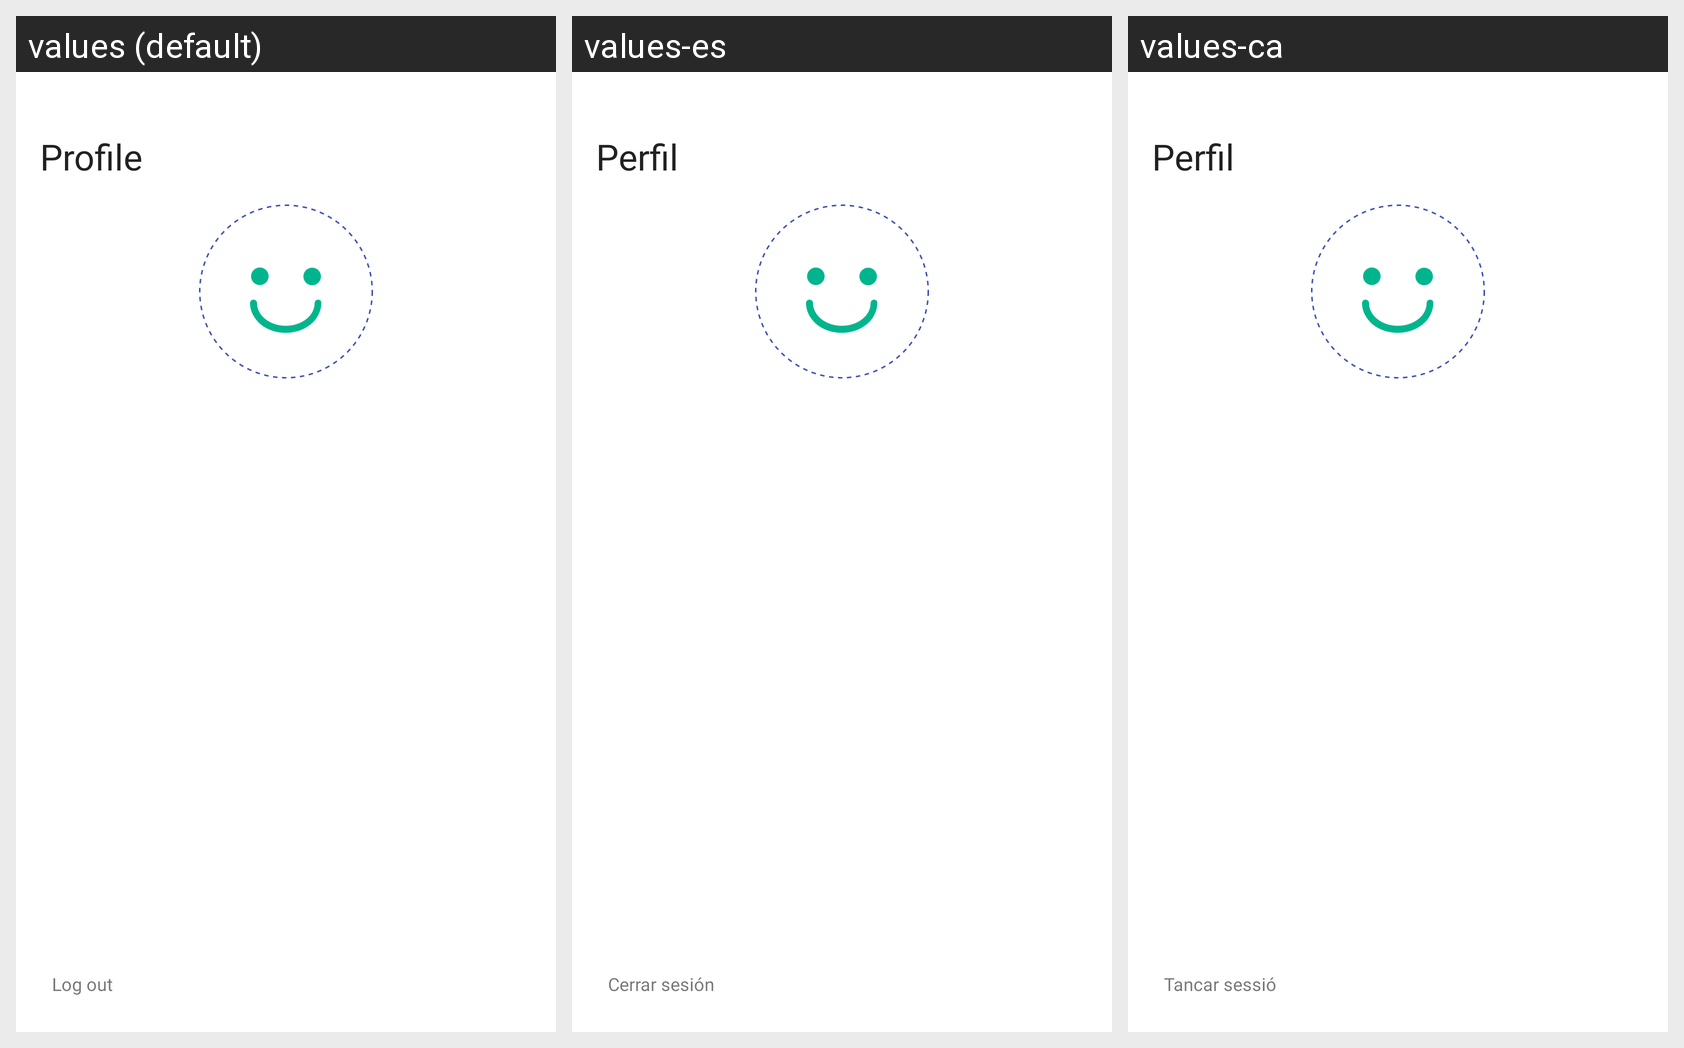

Translations of the strings shown on this Android screen, per locale in the grid:
Android screen res/layout/profile_fragment.xml rendered under 3 locales, left to right: values (default), values-es, values-ca. Device: Nexus 5 (rendered at 1080×1920; each locale shown at half size, 540×960, under a caption strip naming it); theme AppTheme.
Strings drawn on this screen, with the default value and each locale's value (text and hints the layout hard-codes, and strings that could not be matched under every locale, appear in the picture but are not listed):

profile
  values: Profile
  values-es: Perfil
  values-ca: Perfil

logout
  values: Log out
  values-es: Cerrar sesión
  values-ca: Tancar sessió
